Run: headless pygame with SDL's dummy video driver; simulated clock (each Clock.tick advances the game by its frame time, no real sleeping); random seed 0; keys injected as events and as key.get_pressed() state; no mouse input.
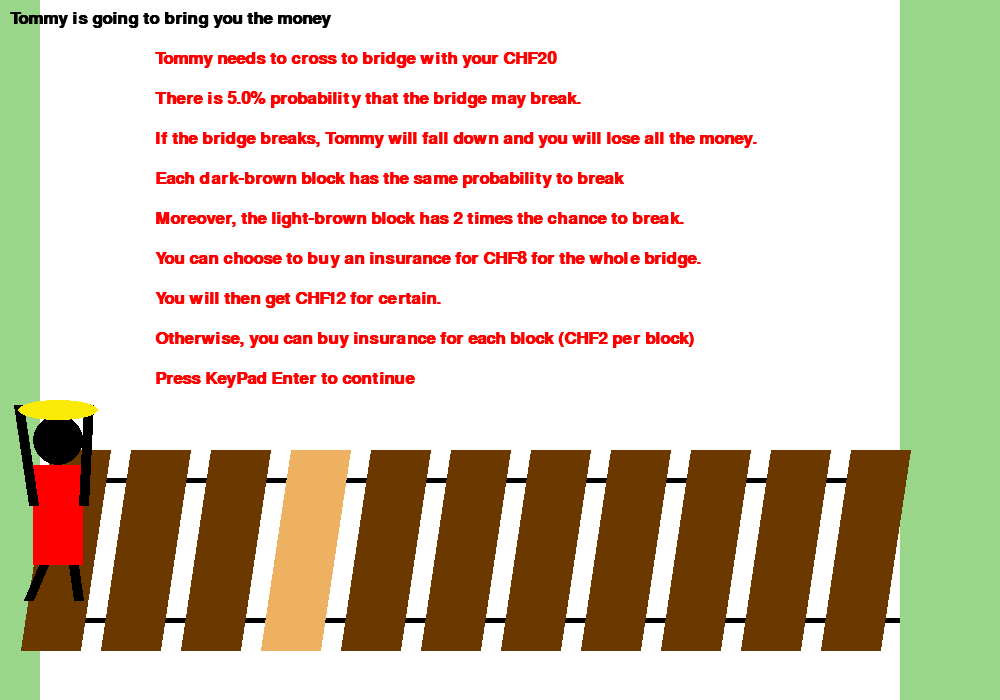
Frame 1 of 4 · flips 1–60 · no input
Frame 2 of 4 · flips 61–180 · tapped SPACE, RETURN · held RIGHT (→), D · screen unchanged from frame 1, image omitted
Frame 3 of 4 · flips 181–300 · held DOWN (↓), S · screen unchanged from frame 2, image omitted
Frame 4 of 4 · flips 301–420 · held LEFT (←), A, UP (↑), W · screen unchanged from frame 3, image omitted

The pygame program that drew these frames:

def TommyFigure(screen,moving_x,moving_y,Press):
    pygame.draw.ellipse(screen,BLACK,[15+moving_x,15+moving_y,50,50])
    #Body
    pygame.draw.rect(screen,RED,[15+moving_x,65+moving_y,50,100])
    #Arm
    pygame.draw.line(screen, BLACK, [15+moving_x,105+moving_y], [moving_x,5+moving_y], 10)
    pygame.draw.line(screen, BLACK, [65+moving_x,105+moving_y], [70+moving_x,5+moving_y],10)
    #leg
    pygame.draw.line(screen, BLACK, [25+moving_x,165+moving_y], [10+moving_x,200+moving_y], 10)
    pygame.draw.line(screen, BLACK, [55+moving_x,165+moving_y], [60+moving_x,200+moving_y], 10)
    pygame.draw.ellipse(screen,MONEY_C,[+moving_x,+moving_y,80,20])

def Introduction(Case):
    if Case==1:
        a=RuleText
    else:
        a=IntroText
    return(a)





import pygame
import random
# Define some colors
BLACK = (0, 0, 0)
WHITE = (255, 255, 255)
GREEN = (154, 214, 137)
RED = (255, 0, 0)
MONEY_C=(250,234,5)
BRIDGE_C=(107,57,0)
GRAY_C=(237,177,97)
InsBridge_C=(100,111,115)
pygame.init()




# Set the width and height of the screen [width, height]
size = (1000, 700)
screen = pygame.display.set_mode(size)


clock = pygame.time.Clock()
moving_x=18
moving_y=150
Speed=80
Fall=0
Press=False
Bomp=False
OrigProb=0.05
Prob=OrigProb/12
Prob2=Prob*2
Count=0
OrigMoney=20
money=OrigMoney
Premium=2
x=0
Buy=0
InsuranceList=list()
done0=False
done1=False
done2=False
done=False
InYN=False

pygame.display.set_caption("Tommy Crossing Bridge")
font = pygame.font.SysFont('Calibri', 25, True, False)

done = False

TommyMoney="Now Tommy has CHF"
BuyInsurance=". To buy for the next one, press Keypad 0"
InsurSale="One block costs CHF"
InsurSale= font.render(InsurSale+str(Premium)+BuyInsurance,True,RED)
BompText="No!!!... Bomp...You lose all the money!!"
BompText= font.render(BompText,True,RED)
FinText="Success! Congrats that Tommy has managed to bring you CHF"
RuleText=\
" Tommy needs to cross to bridge with your CHF20 \n \
There is "+str(100*OrigProb)+"% probability that the bridge may break.\n \
If the bridge breaks, Tommy will fall down and you will lose all the money.\n \
Each dark-brown block has the same probability to break\n \
Moreover, the light-brown block has 2 times the chance to break.\n \
You can choose to buy an insurance for CHF"+str(Premium*4)+" for the whole bridge. \n \
You will then get CHF12 for certain.\n \
Otherwise, you can buy insurance for each block (CHF"+str(Premium)+" per block)\n \
Press KeyPad Enter to continue"
RuleText=RuleText.splitlines()

IntroText=\
" Press KeyPad 0 if you prefer an insurance. \n \
Otherwise press the right key. \n\
(You can buy insurance per block on the way)!"
IntroText=IntroText.splitlines()

TommyText="Tommy is going to bring you the money"
TommyBridge="Tommy is going to bring you the money but the bridge may fall with 5% probability"
TommyText= font.render(TommyText,True,BLACK)
TommyBridge=font.render(TommyBridge,True,BLACK)
Practice="Practice Demo-- Please follow the step:"
Practice= font.render(Practice,True,RED)
InsNoBomp= font.render("The block is safe but you are insured anyway" ,True,RED)
InsBomp= font.render("The block is broken but luckily you are insured" ,True,RED)

# Used to manage how fast the screen updates




Case=1
# -------- Main Program Loop -----------
# Loop until the user clicks the close button.
while not done0:
    for event in pygame.event.get():
        if event.type == pygame.QUIT:
            done0= True
            done1 = True
            done2= True
        elif event.type == pygame.KEYDOWN:
        # Figure out if it was an arrow key. If so
        # adjust speed.
            if event.key == pygame.K_RIGHT and Case==2:
                done0=True
            elif event.key ==pygame.K_KP_ENTER:
                Case=2
            elif event.key ==pygame.K_KP0 and Case==2:
                done0=True
                done1=True
                done2=True
                money=12


    screen.fill(WHITE)
    pygame.draw.line(screen, BLACK, [0,230+250], [1000,230+250], 5)
    pygame.draw.line(screen, BLACK, [0,370+250], [1000,370+250], 5)
    pygame.draw.rect(screen, GREEN, [0,0,40,700])
    pygame.draw.rect(screen, GREEN, [900,0,1000,700])


    #Draw Bridge
    for i in range(11):
        if i==3:
            pygame.draw.line(screen, GRAY_C, [50+i*Speed,400+250], [80+i*Speed,200+250], 60)
        else:
            pygame.draw.line(screen, BRIDGE_C, [50+i*Speed,400+250], [80+i*Speed,200+250], 60)


    TommyFigure(screen,moving_x,moving_y+250,Press)

    screen.blit(TommyText,[10, 10])

    tempText=Introduction(Case)
    for i in range(len(tempText)):
        text7= font.render(tempText[i],True,RED)
        screen.blit(text7, [150, 50+i*40])

    #screen.blit()
    pygame.display.flip()

        # --- Limit to 60 frames per second
    clock.tick(60)
#####################################################Practice Demo#############

while not done1:
    # --- Main event loop
    # --- Drawing code should go here

    # First, clear the screen to white. Don't put other drawing commands
    # above this, or they will be erased with this command.

    for event in pygame.event.get():
        if event.type == pygame.QUIT:
            done1 = True
            done2= True


    # User pressed down on a key

        # Figure out if it was an arrow key. If so
        # adjust speed.
        elif event.type == pygame.KEYDOWN:
            # Figure out if it was an arrow key. If so
            # adjust speed.
            if event.key == pygame.K_RIGHT and (Count==0 or Buy==1 or Count==3):
                moving_x=moving_x+Speed
                Press=True
                Count=Count+1
                print(Count)
                if Count==4:
                    Bomp=True
                    Fall=-5
                    money=0

                elif Count==2:
                    Bomp==False
                    InYN=True
                elif Count==3:
                    Bomp=False
                    InYN=False

                Buy=0


                #elif event.key == pygame.K_LEFT:
                #    moving_x=moving_x-Speed

            elif event.key == pygame.K_KP0 and (Count==1 or Count==2):
                Buy=1
                money=money-Premium
                InsuranceList.append(Count+1)

            elif event.key ==pygame.K_KP_ENTER and Count==4:
                done1=True

            elif event.key==pygame.K_KP9:
                moving_x=18
                moving_y=150
                Speed=80
                Fall=0
                Press=False
                Bomp=False
                Count=0
                money=OrigMoney
                Premium=2
                Buy=0
                InsuranceList=list()
                InYN=False

    # User let up on a key
        #elif event.type == pygame.KEYUP:


        # If it is an arrow key, reset vector back to zero
    #    if event.key == pygame.K_LEFT or event.key == pygame.K_RIGHT:
    #        x_speed = 0
    #    elif event.key == pygame.K_UP or event.key == pygame.K_DOWN:
    #        y_speed = 0St
    # --- Game logic should go here

    screen.fill(WHITE)
    pygame.draw.line(screen, BLACK, [0,230], [1000,230], 5)
    pygame.draw.line(screen, BLACK, [0,370], [1000,370], 5)
    pygame.draw.rect(screen, GREEN, [0,0,40,700])
    pygame.draw.rect(screen, GREEN, [900,0,1000,700])
#Text
    text4= font.render(TommyMoney+str(money),True,BLACK)

    text6= font.render(FinText+str(money),True,RED)
    extrainfo=""

    screen.blit(TommyBridge,[10, 10])
    screen.blit(text4, [500,650])
#Draw Bridge
    for i in range(11):
        if i==3:
            pygame.draw.line(screen, GRAY_C, [50+i*Speed,400], [80+i*Speed,200], 60)
        else:
            pygame.draw.line(screen, BRIDGE_C, [50+i*Speed,400], [80+i*Speed,200], 60)

    for i in InsuranceList:
        pygame.draw.line(screen, InsBridge_C, [50+i*Speed,400], [80+i*Speed,200], 60)

    TommyFigure(screen,moving_x,moving_y,Press)

    moving_y -=Fall

    extrainfo="Crossing while the block is safe, Press Right Key"
    extrainfo1=""
    if Count==1:
        Bomp=False
        screen.blit(InsurSale, [50, 500])
        extrainfo="Next: You are insured while the block is safe"
        extrainfo1="Press Keypad 0 to insure and Right Key to continue"

    elif Count==2:
        screen.blit(InsNoBomp, [50, 500])
        extrainfo="Next: You are insured while the block is broken"
        extrainfo1="press Keypad 0 to insure and Right Key to continue"

    elif Count==3:
        Bomp=True
        screen.blit(InsBomp, [50, 500])
        extrainfo="Next: Crossing while the block is broken, Press Right Key"

        #screen.blit(BuyInsurance, [50, 500])
        #screen.blit(InsurSale, [200,550])

    elif Count==4:
        Bomp=False
        screen.blit(BompText, [400, 500])
        extrainfo="End of Demo, Press KeyPad Enter to continue"
        extrainfo1="Or press KeyPad 9 to replay the demo again"
    text8= font.render(extrainfo,True,RED)
    text9= font.render(extrainfo1,True,RED)
# Put the image of the text on the screen at 250x250

    screen.blit(Practice, [50, 50])
    screen.blit(text8,[50,80])
    screen.blit(text9,[80,110])
    #if moving_x+10>990:
    #    moving_x=590



    # --- Go ahead and update the screen with what we've drawn.
    pygame.display.flip()

    # --- Limit to 60 frames per second
    clock.tick(60)
moving_x=18
moving_y=150
Speed=80
Fall=0
Press=False
Bomp=False
Count=0
money=OrigMoney
Premium=2
Buy=0
InsuranceList=list()
InYN=False

#################FIRST Game##################Demo##################
while not done2:
    # --- Main event loop
    for event in pygame.event.get():
        if event.type == pygame.QUIT:
            done2 = True

    # User pressed down on a key
        elif event.type == pygame.KEYDOWN:
        # Figure out if it was an arrow key. If so
        # adjust speed.
            if event.key == pygame.K_RIGHT and Count<11:
                moving_x=moving_x+Speed
                Press=True
                Count=Count+1
                x=random.random()

                if Count==3:
                    Bomp=x<Prob2
                else:
                    Bomp=x<Prob

                if Buy==1:
                    if Bomp==True:
                        InYN=True
                    else:
                        InYN=False
                    Bomp=False
                    Buy=0

                print(x,Bomp,Prob,Count,InsuranceList,Buy)
                if Bomp==True:
                    Fall=-5
                    money=0
            #elif event.key == pygame.K_LEFT:
            #    moving_x=moving_x-Speed

            elif event.key == pygame.K_KP0 and Count<11:
                Buy=1
                money=money-Premium
                InsuranceList.append(Count+1)

            elif event.key ==pygame.K_KP_ENTER and Count>=11:
                done2=True

    # User let up on a key
        #elif event.type == pygame.KEYUP:


        # If it is an arrow key, reset vector back to zero
    #    if event.key == pygame.K_LEFT or event.key == pygame.K_RIGHT:
    #        x_speed = 0
    #    elif event.key == pygame.K_UP or event.key == pygame.K_DOWN:
    #        y_speed = 0St
    # --- Game logic should go here


    # --- Drawing code should go here

    # First, clear the screen to white. Don't put other drawing commands
    # above this, or they will be erased with this command.
    screen.fill(WHITE)
    pygame.draw.line(screen, BLACK, [0,230], [1000,230], 5)
    pygame.draw.line(screen, BLACK, [0,370], [1000,370], 5)
    pygame.draw.rect(screen, GREEN, [0,0,40,700])
    pygame.draw.rect(screen, GREEN, [900,0,700,1000])
#Text

    text4= font.render(TommyMoney+str(money),True,BLACK)
    text6= font.render(FinText+str(money),True,RED)

    screen.blit(TommyBridge,[10, 10])
    screen.blit(text4, [500,650])

# Put the image of the text on the screen at 250x250
#Draw Bridge
    for i in range(11):
        if i==3:
            pygame.draw.line(screen, GRAY_C, [50+i*Speed,400], [80+i*Speed,200], 60)
        else:
            pygame.draw.line(screen, BRIDGE_C, [50+i*Speed,400], [80+i*Speed,200], 60)

    for i in InsuranceList:
        pygame.draw.line(screen, InsBridge_C, [50+i*Speed,400], [80+i*Speed,200], 60)

    TommyFigure(screen,moving_x,moving_y,Press)


    if Bomp==True:
        screen.blit(BompText, [400, 500])

    elif Count==11:
        screen.blit(text6, [50, 500])


    elif Count==2:
        text= font.render("Light brown block is twice the breaking probability. Getting insured?",True,RED)
        screen.blit(text, [50, 100])
        screen.blit(InsurSale, [50,550])
        if Count in InsuranceList:
            if InYN==True:
                screen.blit(InsBomp, [50, 500])
            else:
                screen.blit(InsNoBomp, [50, 500])



    elif Press==True:
        screen.blit(InsurSale, [50,550])
        if Count in InsuranceList:
            if InYN==True:
                screen.blit(InsBomp, [50, 500])
            else:
                screen.blit(InsNoBomp, [50, 500])


    moving_y -=Fall




    #if moving_x+10>990:
    #    moving_x=590


    # --- Go ahead and update the screen with what we've drawn.
    pygame.display.flip()

    # --- Limit to 60 frames per second
    clock.tick(60)



##########################################Confirmation page
while not done:
    # --- Main event loop
    for event in pygame.event.get():
        if event.type == pygame.QUIT:
            done = True


    # User let up on a key
        #elif event.type == pygame.KEYUP:


        # If it is an arrow key, reset vector back to zero
    #    if event.key == pygame.K_LEFT or event.key == pygame.K_RIGHT:
    #        x_speed = 0
    #    elif event.key == pygame.K_UP or event.key == pygame.K_DOWN:
    #        y_speed = 0St
    # --- Game logic should go here


    # --- Drawing code should go here

    # First, clear the screen to white. Don't put other drawing commands
    # above this, or they will be erased with this command.
    screen.fill(WHITE)
    pygame.draw.rect(screen, GREEN, [0,0,10000,7000])

    text4= font.render("Thanks for the participation!",True,BLACK)
    text5= font.render("You won CHF"+str(money),True,RED)

    screen.blit(text4,[200, 400])
    screen.blit(text5, [250,450])

# Put the image of the text on the screen at 250x250
#Draw Bridge
    moving_x=250

    TommyFigure(screen,moving_x,moving_y,Press)
    moving_y=150



    #if moving_x+10>990:
    #    moving_x=590


    # --- Go ahead and update the screen with what we've drawn.
    pygame.display.flip()

    # --- Limit to 60 frames per second
    clock.tick(60)
















pygame.quit()
